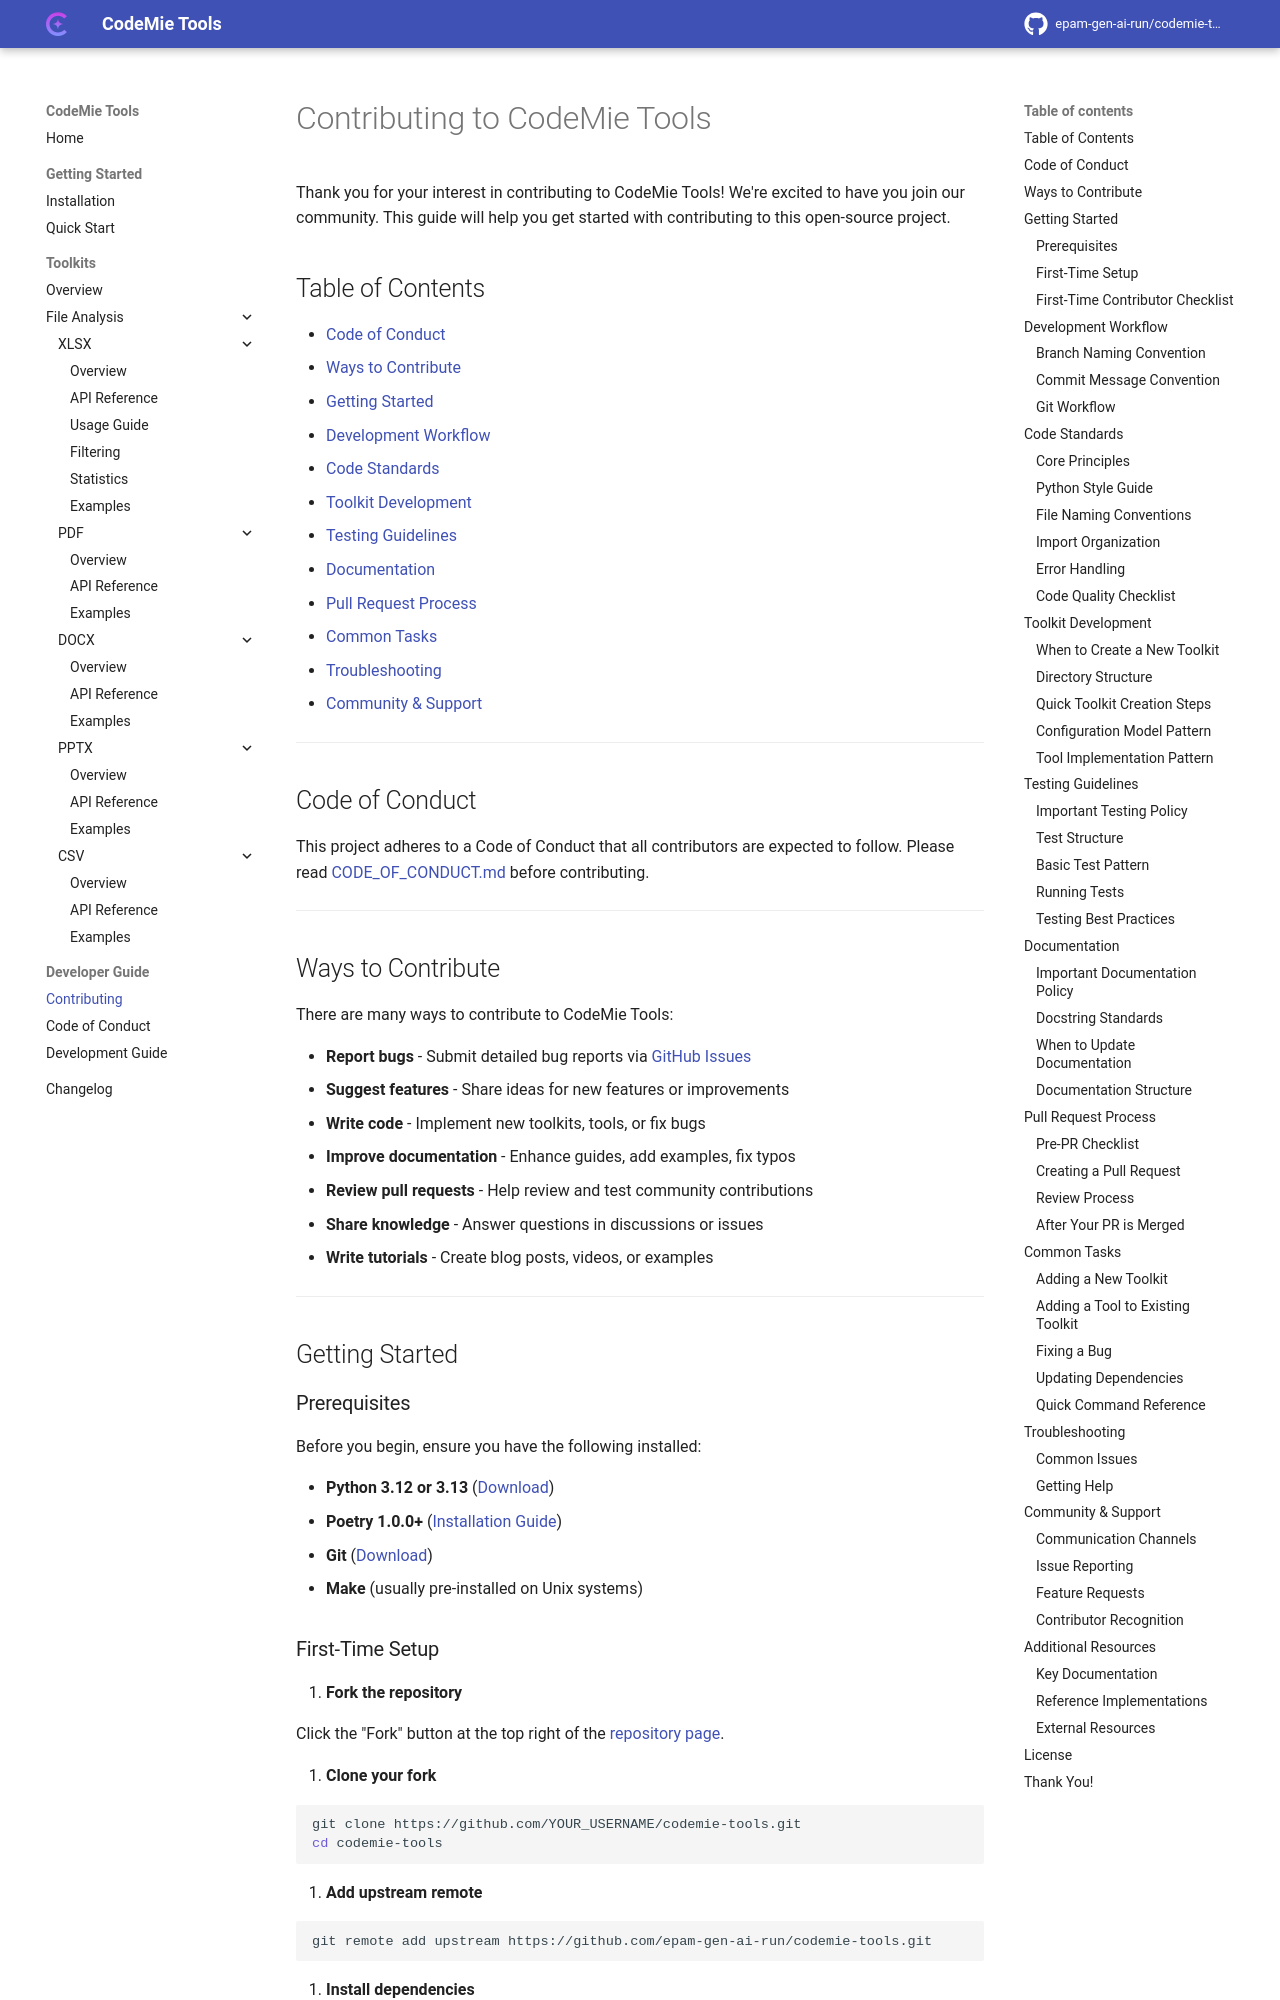

repository: epam-gen-ai-run/codemie-tools · page: CONTRIBUTING/index.html · generator: mkdocs

# Contributing to CodeMie Tools

Thank you for your interest in contributing to CodeMie Tools! We're excited to have you join our community. This guide will help you get started with contributing to this open-source project.

## Table of Contents

- [Code of Conduct](#code-of-conduct)
- [Ways to Contribute](#ways-to-contribute)
- [Getting Started](#getting-started)
- [Development Workflow](#development-workflow)
- [Code Standards](#code-standards)
- [Toolkit Development](#toolkit-development)
- [Testing Guidelines](#testing-guidelines)
- [Documentation](#documentation)
- [Pull Request Process](#pull-request-process)
- [Common Tasks](#common-tasks)
- [Troubleshooting](#troubleshooting)
- [Community & Support](#community-support)

---

## Code of Conduct

This project adheres to a Code of Conduct that all contributors are expected to follow. Please read [CODE_OF_CONDUCT.md](CODE_OF_CONDUCT.md) before contributing.

---

## Ways to Contribute

There are many ways to contribute to CodeMie Tools:

- **Report bugs** - Submit detailed bug reports via [GitHub Issues](https://github.com/epam-gen-ai-run/codemie-tools/issues)
- **Suggest features** - Share ideas for new features or improvements
- **Write code** - Implement new toolkits, tools, or fix bugs
- **Improve documentation** - Enhance guides, add examples, fix typos
- **Review pull requests** - Help review and test community contributions
- **Share knowledge** - Answer questions in discussions or issues
- **Write tutorials** - Create blog posts, videos, or examples

---

## Getting Started

### Prerequisites

Before you begin, ensure you have the following installed:

- **Python 3.12 or 3.13** ([Download](https://www.python.org/downloads/))
- **Poetry 1.0.0+** ([Installation Guide](https://python-poetry.org/docs/#installation))
- **Git** ([Download](https://git-scm.com/downloads))
- **Make** (usually pre-installed on Unix systems)
